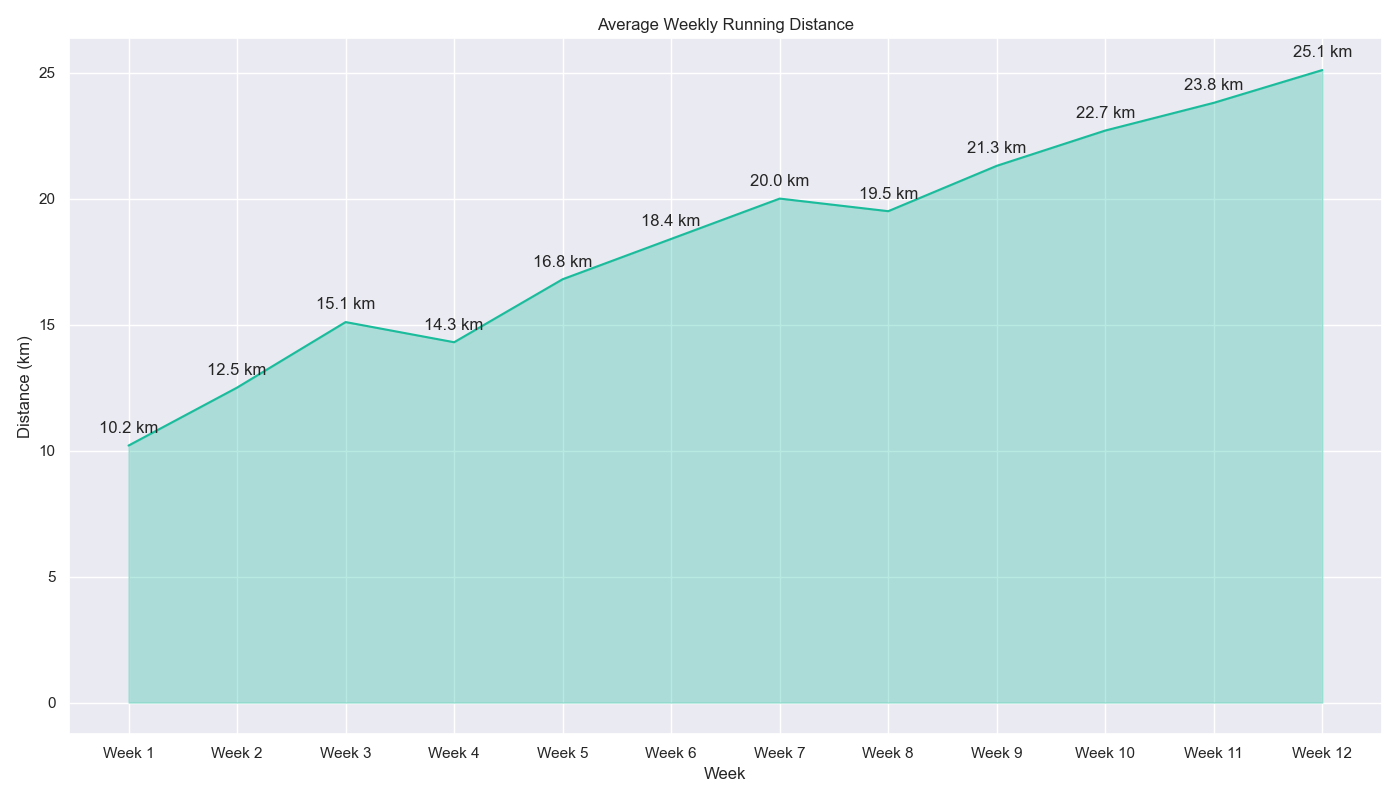

The table this chart was drawn from, first rows:
Week, Distance (km)
Week 1, 10.2
Week 2, 12.5
Week 3, 15.1
Week 4, 14.3
Week 5, 16.8
Week 6, 18.4
Week 7, 20.0
Week 8, 19.5
Week 9, 21.3
Week 10, 22.7
Week 11, 23.8
Week 12, 25.1
